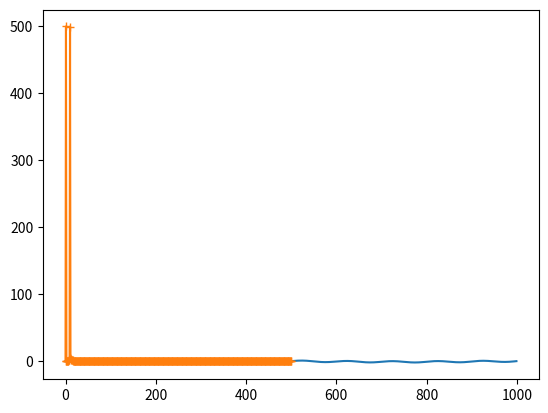

Write the Python code that produced this figure.
import numpy as np
import matplotlib.pyplot as plt

a = 1
pi = np.pi
x = np.linspace(0, 2*pi, 1000)

input = np.sin(x) + np.sin(10*x)

output = np.abs(np.fft.rfft(input))

plt.plot(input)
plt.plot(output, marker='+')
plt.show()